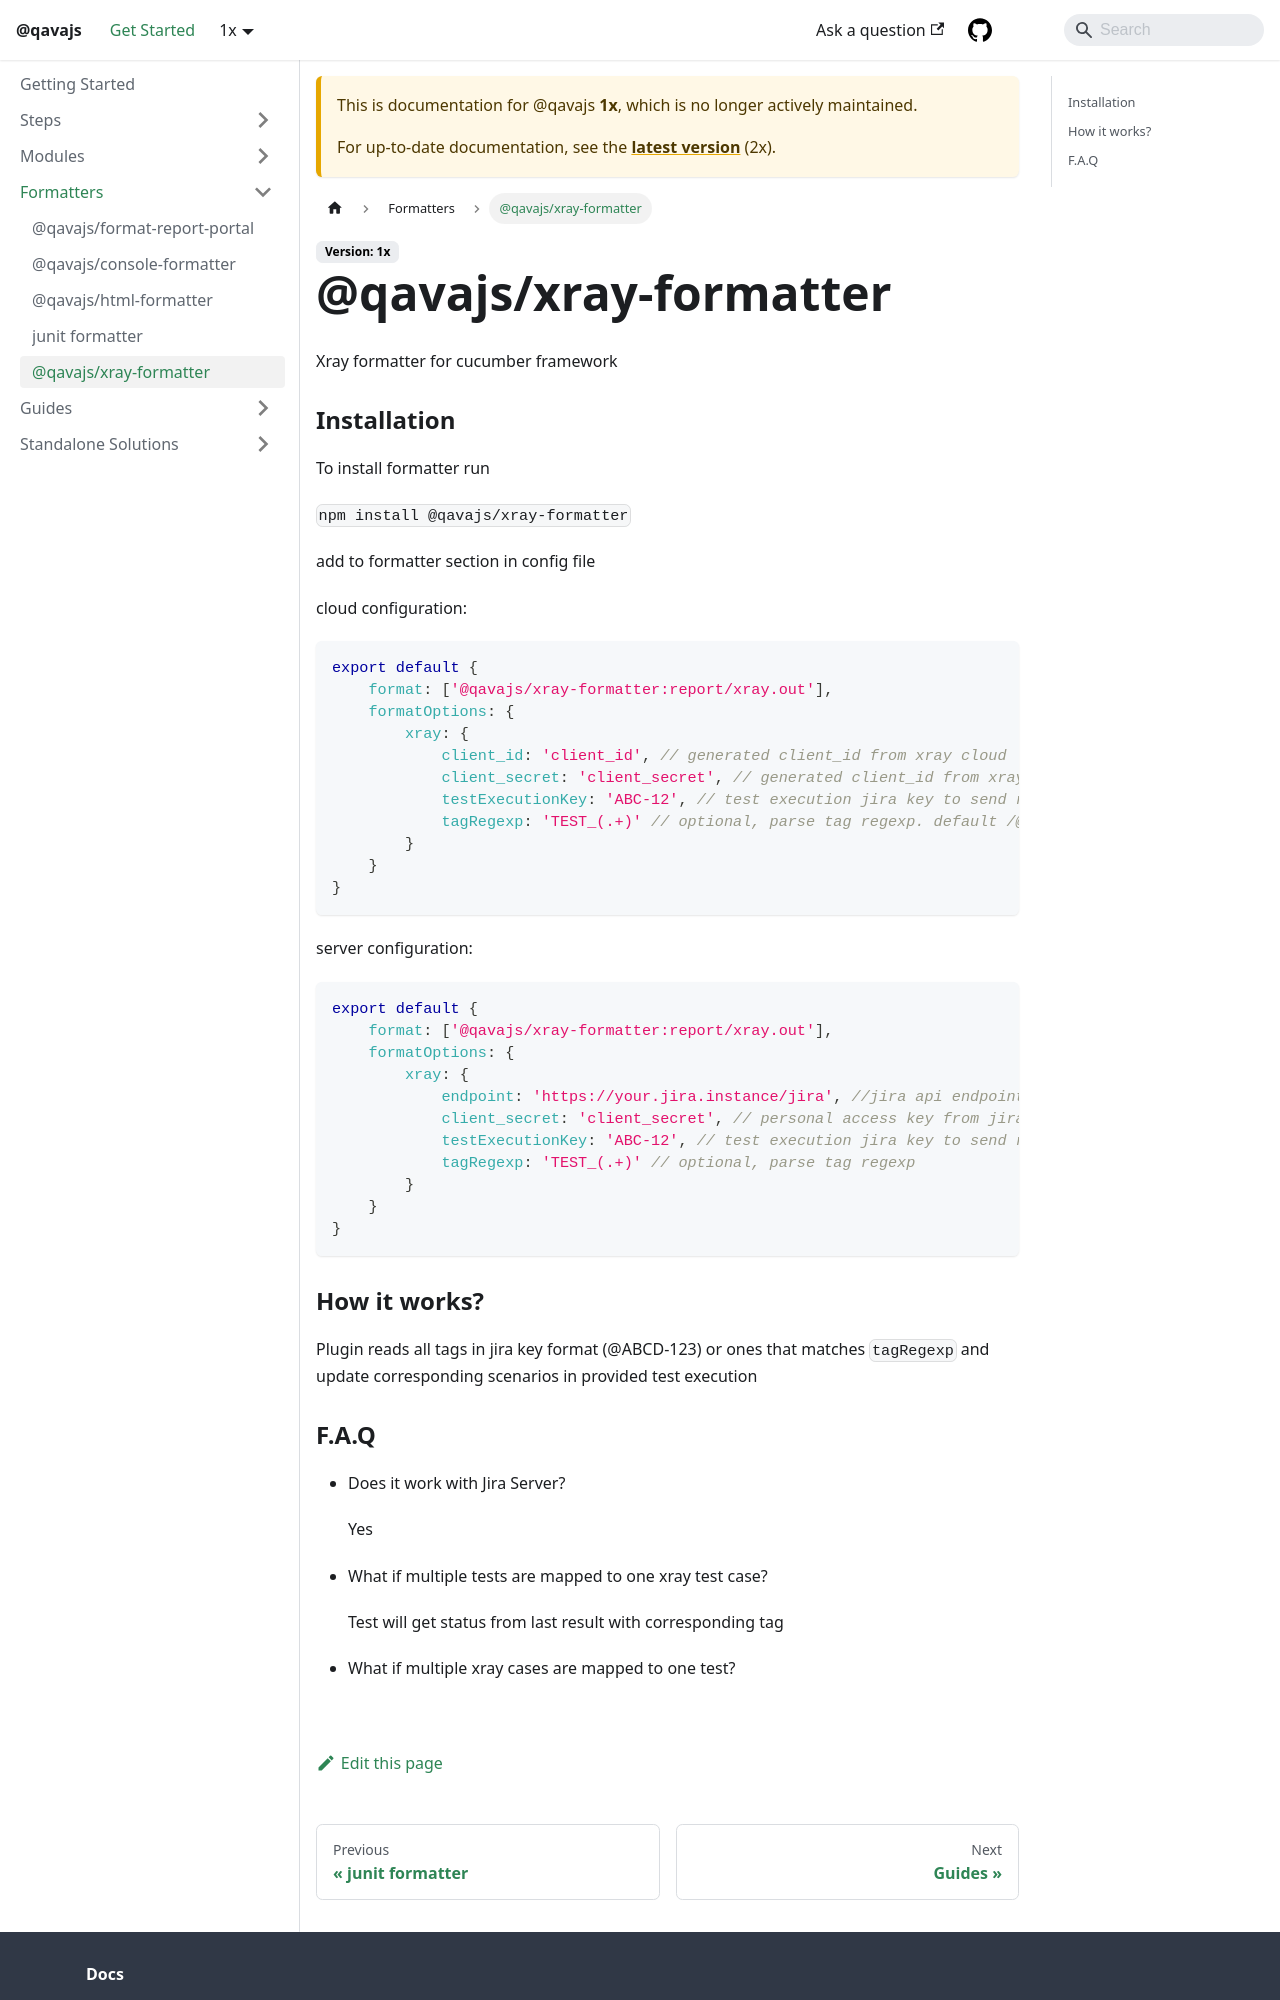

repository: qavajs/qavajs.github.io · page: docs/1x/Formatters/xray-formatter/index.html · generator: docusaurus

---
sidebar_position: 5
---

# @qavajs/xray-formatter
Xray formatter for cucumber framework

### Installation
To install formatter run

`npm install @qavajs/xray-formatter`

add to formatter section in config file

cloud configuration:
```javascript
export default {
    format: ['@qavajs/xray-formatter:report/xray.out'],
    formatOptions: {
        xray: {
            client_id: 'client_id', // generated client_id from xray cloud
            client_secret: 'client_secret', // generated client_id from xray client_secret
            testExecutionKey: 'ABC-12', // test execution jira key to send result
            tagRegexp: 'TEST_(.+)' // optional, parse tag regexp. default /@(.+-\d+)/
        }
    }
}
```

server configuration:
```javascript
export default {
    format: ['@qavajs/xray-formatter:report/xray.out'],
    formatOptions: {
        xray: {
            endpoint: 'https://your.jira.instance/jira', //jira api endpoint
            client_secret: 'client_secret', // personal access key from jira instance
            testExecutionKey: 'ABC-12', // test execution jira key to send result
            tagRegexp: 'TEST_(.+)' // optional, parse tag regexp
        }
    }
}
```

### How it works?
Plugin reads all tags in jira key format (@ABCD-123) or ones that matches `tagRegexp` and update corresponding scenarios in provided test execution
